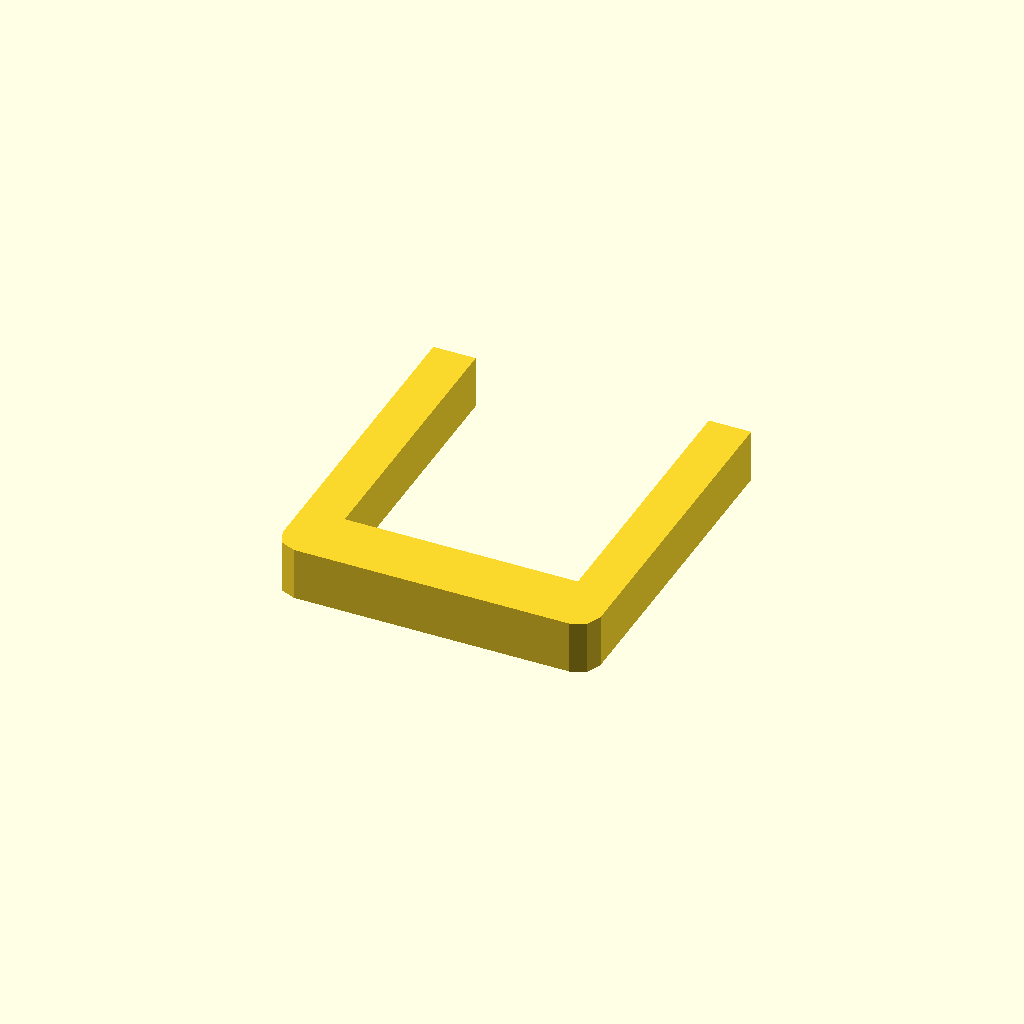
Cell 1 — every parameter at its default value.
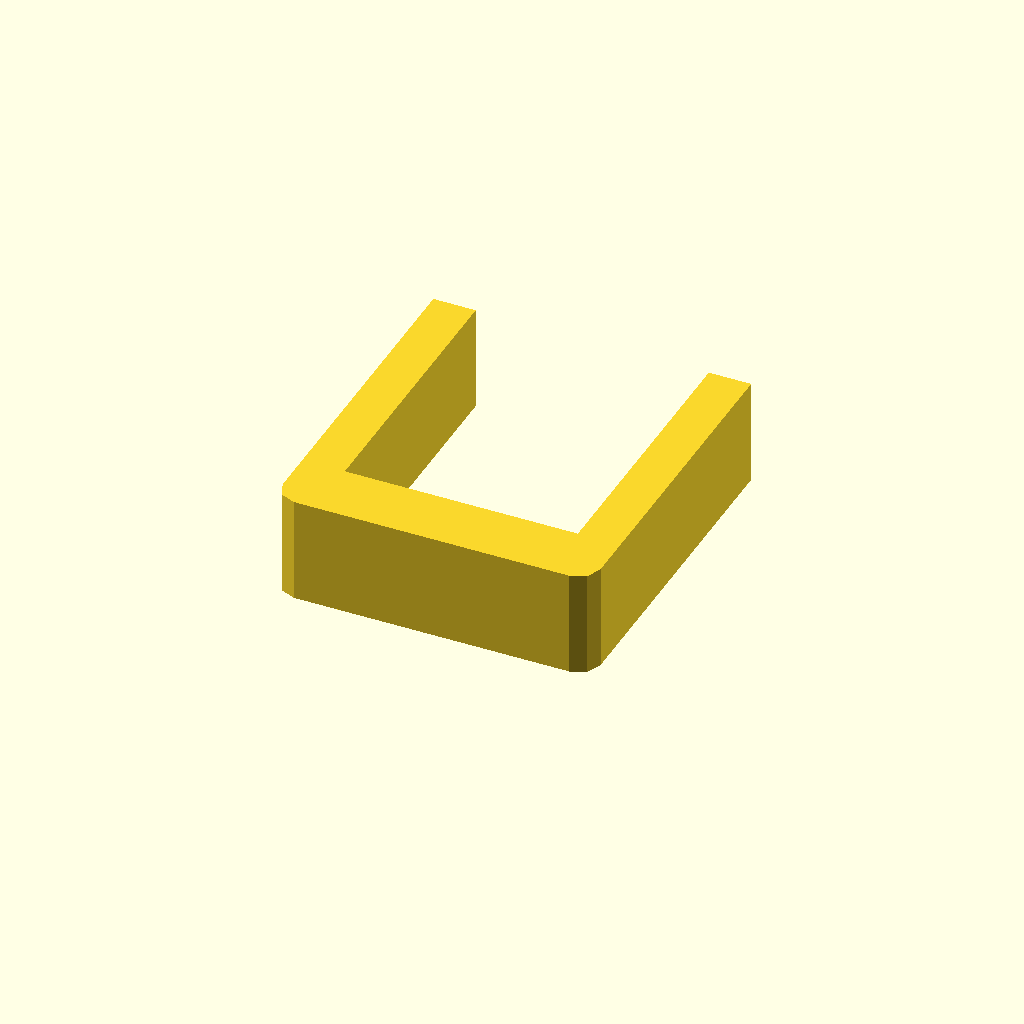
Cell 2 — profile_height set to 20, the other parameters unchanged.
All cells are drawn from one camera (rotation 55°, 0°, 25°, orthographic, colour scheme Cornfield), so only the parameter changes between them.
OpenSCAD source file optional_data/data/sketch1/sinkframes/part_0068.scad:
$fn = 32;

// ----------------------------------------------------------------------
// Heat sink frame: 60 x 65 mm frame, 8 mm walls
// ----------------------------------------------------------------------

// --- parameters (mm) ---
profile_height = 10;      // extrusion height
profile_points = 12;      // points of the closed outline

profile = [[0, 4], [1.172, 1.172], [4, 0], [56, 0], [58.828, 1.172], [60, 4], [60, 65], [52, 65], [52, 12], [8, 12], [8, 65], [0, 65]];  // single closed polygon, 12 points, counter clockwise

// --- the one profile operation ---
linear_extrude(height = profile_height) polygon(points = profile);
Customizer parameters (derived from the source; name, type, default, range or options):
profile_height: number, default 10
profile_points: number, default 12
